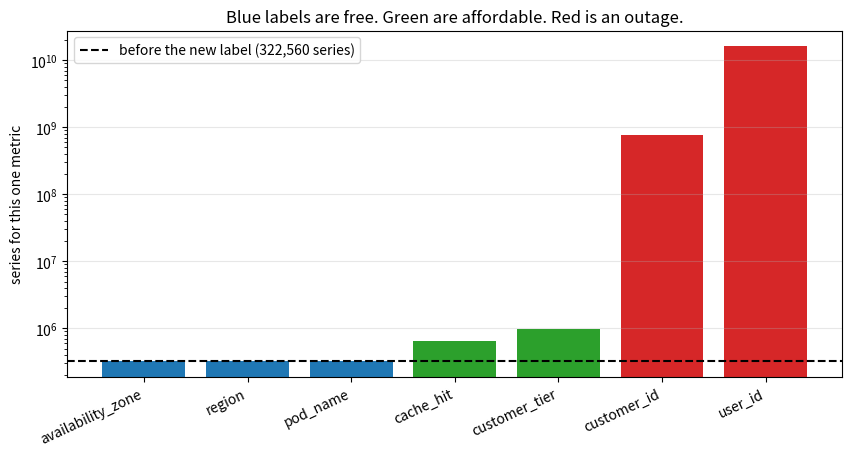
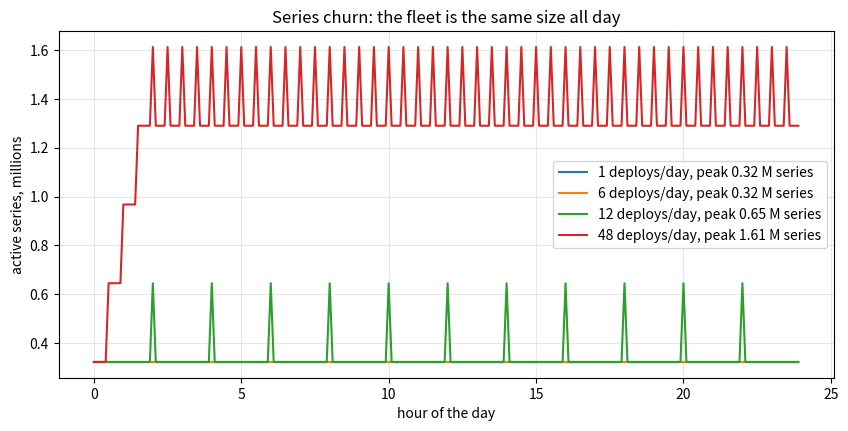

Here is the Python script that generated these plots, in order:
%pip install -q numpy matplotlib

import numpy as np
import matplotlib.pyplot as plt

rng = np.random.default_rng(5)

# The constants everything below is built on. These are Prometheus defaults and commonly
# measured figures, not laws of nature, but they are the right order of magnitude.
HEAD_BYTES_PER_SERIES = 3_500      # in-memory cost of one active series
DISK_BYTES_PER_SAMPLE = 1.7        # after delta-of-delta and XOR compression
SCRAPE_INTERVAL_S = 15
SAMPLES_PER_DAY = 86_400 // SCRAPE_INTERVAL_S

def series_count(labels, bucket_series=1):
    """Series for one metric: the product of label cardinalities, times the series per sample."""
    product = 1
    for cardinality in labels.values():
        product *= cardinality
    return product * bucket_series


def price(series, name=''):
    head_gb = series * HEAD_BYTES_PER_SERIES / 2 ** 30
    disk_gb_day = series * SAMPLES_PER_DAY * DISK_BYTES_PER_SAMPLE / 2 ** 30
    if name:
        print(f'{name:>38}{series:>12,}{head_gb:>11.2f} GB{disk_gb_day:>12.2f} GB/day')
    return head_gb, disk_gb_day


BASE = {'method': 6, 'status': 8, 'endpoint': 40, 'instance': 120}
HISTOGRAM_SERIES = 14              # 12 bucket boundaries plus _sum and _count

print(f'{"metric":>38}{"series":>12}{"head memory":>14}{"disk":>16}')
price(series_count({'instance': 120}), 'process_cpu_seconds_total')
price(series_count(BASE), 'http_requests_total')
price(series_count(BASE, HISTOGRAM_SERIES), 'http_request_duration_seconds (hist)')
print()
print('the label set, one factor at a time:')
running = 1
for label, cardinality in BASE.items():
    running *= cardinality
    print(f'  x {label:<10} ({cardinality:>3}) -> {running:>10,} series')

ENDPOINTS = 40
INSTANCES = 120

# Which combinations actually occur: an endpoint serves one or two methods, and each of those
# returns a handful of distinct status codes rather than all eight.
methods_per_endpoint = rng.choice([1, 2, 3], size=ENDPOINTS, p=[0.55, 0.35, 0.10])
realized_per_instance = 0
for e in range(ENDPOINTS):
    for _ in range(methods_per_endpoint[e]):
        realized_per_instance += int(rng.choice([2, 3, 4, 5], p=[0.35, 0.35, 0.20, 0.10]))

product = series_count(BASE, HISTOGRAM_SERIES)
realized = realized_per_instance * INSTANCES * HISTOGRAM_SERIES

print(f'label cardinality product       {product:>12,} series')
print(f'combinations that actually occur {realized:>11,} series')
print(f'the product overstates reality by {product / realized:>8.1f}x')
print()
price(realized, 'what this service really costs')
print()
print(f'per instance: {realized_per_instance:,} label combinations across '
      f'{ENDPOINTS} endpoints')

# (name, cardinality, independent of the labels already present?)
CANDIDATES = [
    ('availability_zone', 12, False),     # an instance sits in exactly one zone
    ('region', 4, False),                 # likewise
    ('pod_name', 480, False),             # in a Kubernetes fleet this replaces instance
    ('cache_hit', 2, True),
    ('customer_tier', 3, True),
    ('customer_id', 2_400, True),
    ('user_id', 50_000, True),
]

print(f'{"new label":>20}{"cardinality":>13}{"independent":>13}{"factor":>9}'
      f'{"series":>16}{"head memory":>14}')
results = []
for name, cardinality, independent in CANDIDATES:
    factor = cardinality if independent else 1
    s = realized * factor
    head = s * HEAD_BYTES_PER_SERIES / 2 ** 30
    head_str = f'{head:,.1f} GB' if head < 1024 else f'{head / 1024:,.1f} TB'
    results.append((name, s, independent))
    print(f'{name:>20}{cardinality:>13,}{str(independent):>13}{factor:>9,}'
          f'{s:>16,}{head_str:>14}')

plt.figure(figsize=(10, 4.5))
plt.bar([n for n, _, _ in results], [s for _, s, _ in results],
        color=['tab:blue' if not ind else 'tab:green' if s < 1e7 else 'tab:red'
               for _, s, ind in results])
plt.axhline(realized, color='black', linestyle='--',
            label=f'before the new label ({realized:,} series)')
plt.yscale('log')
plt.ylabel('series for this one metric')
plt.xticks(rotation=25, ha='right')
plt.title('Blue labels are free. Green are affordable. Red is an outage.')
plt.legend()
plt.grid(alpha=0.3, axis='y')
plt.show()

RETENTION_HOURS = 2            # how long a series lingers in the head block after its last sample


def live_generations(deploys_per_day):
    """How many generations of pod-labelled series are resident at once."""
    if deploys_per_day == 0:
        return 1
    spacing_hours = 24 / deploys_per_day
    return 1 + int(RETENTION_HOURS // spacing_hours)


def active_series_curve(deploys_per_day, base):
    hours = np.arange(0, 24, 0.1)
    deploy_times = np.linspace(0, 24, deploys_per_day, endpoint=False) if deploys_per_day else []
    out = []
    for h in hours:
        live = sum(1 for d in deploy_times if d <= h and h - d <= RETENTION_HOURS)
        out.append(max(live, 1) * base)
    return hours, np.array(out)


plt.figure(figsize=(10, 4.5))
for deploys in [1, 6, 12, 48]:
    hours, s = active_series_curve(deploys, realized)
    plt.plot(hours, s / 1e6, label=f'{deploys} deploys/day, peak {s.max() / 1e6:.2f} M series')
plt.xlabel('hour of the day')
plt.ylabel('active series, millions')
plt.title('Series churn: the fleet is the same size all day')
plt.legend()
plt.grid(alpha=0.3)
plt.show()

print(f'{"deploys/day":>12}{"spacing":>12}{"generations":>13}{"peak series":>14}{"head memory":>14}')
for deploys in [1, 6, 12, 24, 48]:
    g = live_generations(deploys)
    peak = g * realized
    print(f'{deploys:>12}{24 / deploys:>10.1f} h{g:>13}{peak:>14,}'
          f'{peak * HEAD_BYTES_PER_SERIES / 2 ** 30:>11.2f} GB')

SERVER_GB = 32
USABLE_FRACTION = 0.6              # leave room for queries, compaction and the operating system

budget = int(SERVER_GB * USABLE_FRACTION * 2 ** 30 / HEAD_BYTES_PER_SERIES)
print(f'{SERVER_GB} GB server, {USABLE_FRACTION:.0%} for the head block: '
      f'{budget:,} active series')
print()

SERVICE = {
    'request histogram': realized,
    'request counters': realized // HISTOGRAM_SERIES,
    'process metrics (40 x instance)': 40 * INSTANCES,
    'go runtime metrics (60 x instance)': 60 * INSTANCES,
    'queue depth per topic (90 x instance)': 90 * INSTANCES,
}
per_service = sum(SERVICE.values())
for name, s in SERVICE.items():
    print(f'{name:>40}{s:>12,}{s / per_service:>9.1%}')
print(f'{"one service, one generation":>40}{per_service:>12,}')
print()

print(f'{"deploys/day":>12}{"series/service":>16}{"services that fit":>20}')
for deploys in [0, 6, 12, 48]:
    live = per_service * live_generations(deploys)
    print(f'{deploys:>12}{live:>16,}{budget // live:>20}')
print()
print('and with a customer_id label on the histogram:')
with_customer = per_service + realized * (2_400 - 1)
print(f'  {with_customer:,} series per service, '
      f'{with_customer / budget:.0f}x the whole server')

print(f'a dashboard panel that sums across instances touches {realized:,} series')

# Fix 1: aggregate at write time with a recording rule that drops the instance label.
rule_series = realized // INSTANCES
print(f'the same panel against a recording rule touches {rule_series:,} series '
      f'({realized / rule_series:.0f}x less work per refresh)')
print(f'and the rule itself costs {rule_series:,} new series, '
      f'{rule_series * HEAD_BYTES_PER_SERIES / 2 ** 20:.0f} MB')
print()

# Fix 2: drop bucket boundaries nobody reads.
for buckets in [14, 10, 8, 6]:
    s = realized // HISTOGRAM_SERIES * buckets
    print(f'{buckets:>3} series per histogram -> {s:>10,} series, '
          f'{s * HEAD_BYTES_PER_SERIES / 2 ** 30:>5.2f} GB')
print()

# Fix 3: move the high cardinality dimension off the metric entirely.
EXEMPLAR_RATE = 0.001
requests_per_day = 40_000_000
as_label = realized * 50_000
print(f'user_id as a label: {as_label:,} series, '
      f'{as_label * HEAD_BYTES_PER_SERIES / 2 ** 40:.1f} TB of memory')
print(f'user_id on exemplars at {EXEMPLAR_RATE:.1%} of {requests_per_day:,} requests: '
      f'{int(requests_per_day * EXEMPLAR_RATE):,} records a day, and zero new series')
